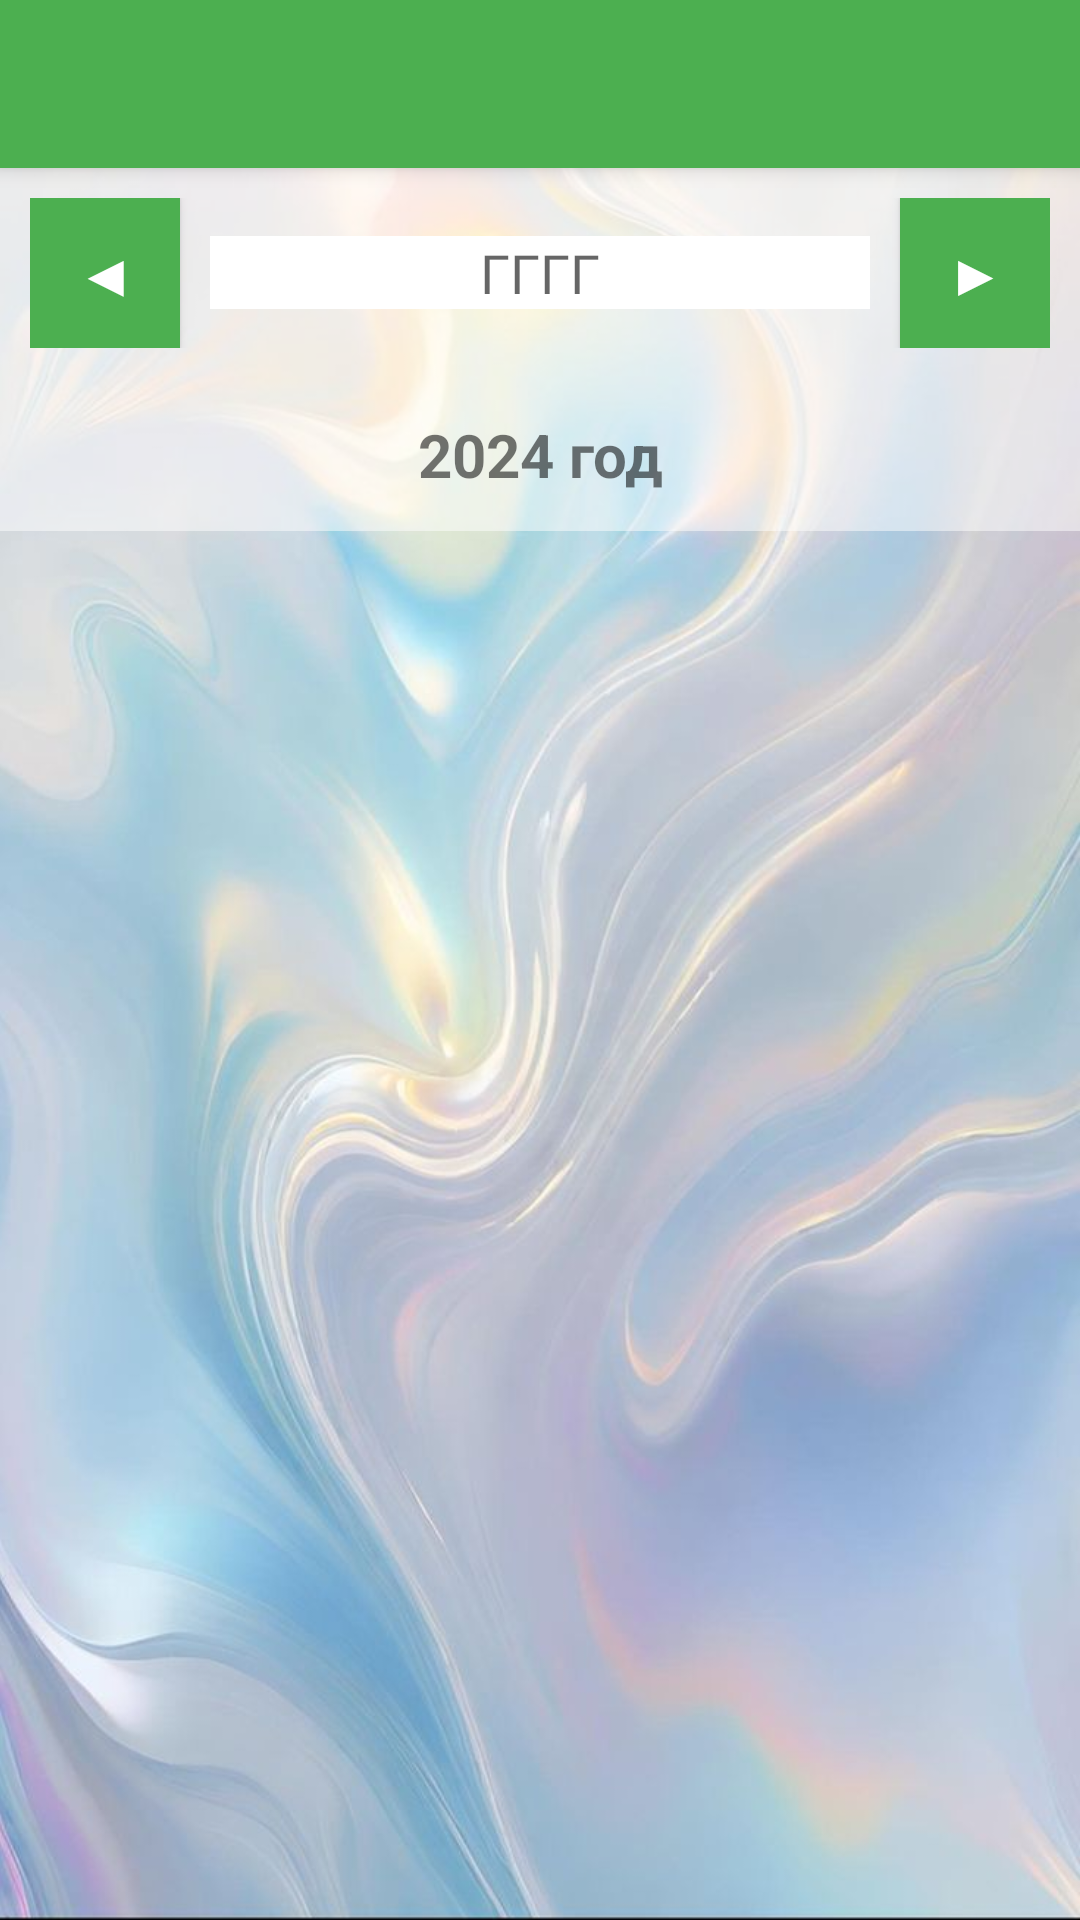

The Android layout XML behind this screen, and the referenced resources:
<!-- AndroidManifest.xml: application theme Theme.AppCompat.Light.NoActionBar -->
<!-- res/layout/activity_comparison.xml -->
<?xml version="1.0" encoding="utf-8"?>
<RelativeLayout xmlns:android="http://schemas.android.com/apk/res/android"
    xmlns:app="http://schemas.android.com/apk/res-auto"
    android:layout_width="match_parent"
    android:layout_height="match_parent">

    <ImageView
        android:layout_width="match_parent"
        android:layout_height="match_parent"
        android:src="@drawable/wallp3"
        android:scaleType="centerCrop"/>

    <androidx.appcompat.widget.Toolbar
        android:id="@+id/toolbar"
        android:layout_width="match_parent"
        android:layout_height="?attr/actionBarSize"
        style="@style/ToolbarStyle"
        android:theme="@style/ThemeOverlay.AppCompat.Dark.ActionBar"/>

    <LinearLayout
        android:id="@+id/year_navigation"
        android:layout_width="match_parent"
        android:layout_height="wrap_content"
        android:orientation="horizontal"
        android:gravity="center"
        android:padding="10dp"
        android:background="#80FFFFFF"
        android:layout_below="@id/toolbar">

        <Button
            android:id="@+id/btn_prev_year"
            android:layout_width="50dp"
            android:layout_height="50dp"
            android:text="◀"
            android:textSize="20sp"
            android:background="#4CAF50"
            android:textColor="#FFFFFF"/>

        <EditText
            android:id="@+id/et_year"
            android:layout_width="0dp"
            android:layout_height="wrap_content"
            android:layout_weight="1"
            android:hint="ГГГГ"
            android:textSize="18sp"
            android:gravity="center"
            android:layout_marginLeft="10dp"
            android:layout_marginRight="10dp"
            android:background="#FFFFFF"
            android:textColor="#000000"
            android:focusable="false"
            android:focusableInTouchMode="false"
            android:clickable="true"/>

        <Button
            android:id="@+id/btn_next_year"
            android:layout_width="50dp"
            android:layout_height="50dp"
            android:text="▶"
            android:textSize="20sp"
            android:background="#4CAF50"
            android:textColor="#FFFFFF"/>
    </LinearLayout>

    <TextView
        android:id="@+id/tv_year_title"
        android:layout_width="match_parent"
        android:layout_height="wrap_content"
        android:text="2024 год"
        android:textSize="20sp"
        android:textStyle="bold"
        android:gravity="center"
        android:padding="12dp"
        android:layout_below="@id/year_navigation"
        android:background="#80FFFFFF"/>

    <ScrollView
        android:layout_width="match_parent"
        android:layout_height="match_parent"
        android:layout_below="@id/tv_year_title"
        android:layout_marginTop="10dp"
        android:padding="10dp">

        <LinearLayout
            android:id="@+id/comparison_container"
            android:layout_width="match_parent"
            android:layout_height="wrap_content"
            android:orientation="vertical"/>

    </ScrollView>

</RelativeLayout>
<!-- resources referenced by this layout -->
<resources>
  <!-- drawable wallp3: jpg bitmap (drawable, 57944 bytes) -->
  <style name="ToolbarStyle" parent="Widget.AppCompat.Toolbar">
          <item name="android:background">#4CAF50</item>
          <item name="titleTextColor">#FFFFFF</item>
          <item name="subtitleTextColor">#FFFFFF</item>
          <item name="android:elevation">4dp</item>
      </style>
</resources>
